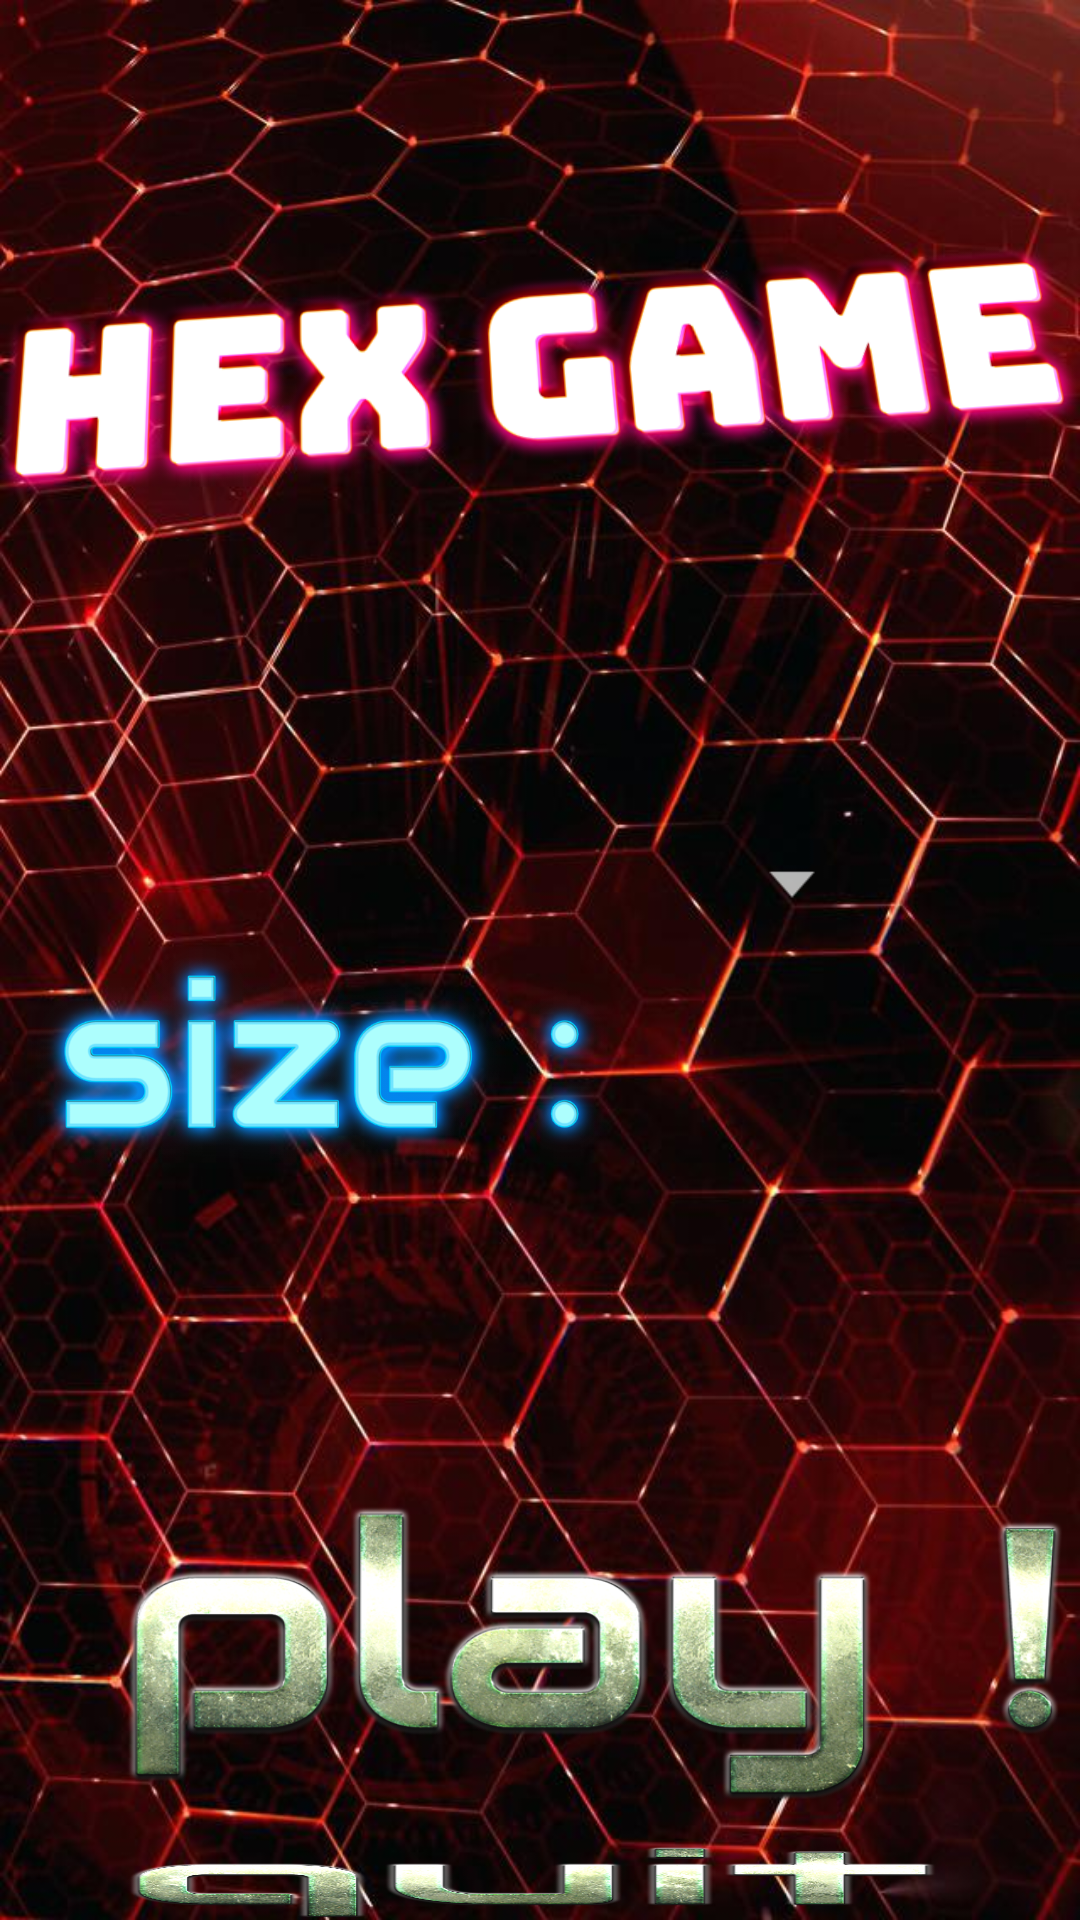

Produce the Android XML layout that renders to this screen, including the resource entries it uses.
<!-- AndroidManifest.xml: application theme Theme.HexGame -->
<!-- res/layout/activity_main_menu.xml -->
<?xml version="1.0" encoding="utf-8"?>
<RelativeLayout
    xmlns:android="http://schemas.android.com/apk/res/android"
    xmlns:app="http://schemas.android.com/apk/res-auto"
    xmlns:tools="http://schemas.android.com/tools"
    android:layout_width="match_parent"
    android:layout_height="match_parent"
    android:background="@drawable/background"
    tools:context=".MainActivity">

    <ImageView
        android:id="@+id/imageView"
        android:layout_width="wrap_content"
        android:layout_height="wrap_content"
        android:layout_marginTop="50dp"
        android:rotation="-4"
        android:rotationX="9"
        app:srcCompat="@drawable/text" />

    <ImageButton
        android:id="@+id/playButton"
        android:layout_width="317dp"
        android:layout_height="103dp"
        android:layout_marginLeft="40dp"
        android:layout_marginTop="500dp"
        android:background="@drawable/playbutton" />

    <ImageButton
        android:id="@+id/quitButton"
        android:layout_width="275dp"
        android:layout_height="84dp"
        android:layout_marginLeft="40dp"
        android:layout_marginTop="615dp"
        android:background="@drawable/quit" />
    <Spinner
        android:id="@+id/customSpinner"
        android:layout_width="wrap_content"
        android:layout_height="wrap_content"
        android:layout_marginLeft="240dp"
        android:layout_marginTop="282dp"
        android:scaleX="1.5"
        android:scaleY="1.7" />

    <ImageView
        android:id="@+id/imageView2"
        android:layout_width="134dp"
        android:layout_height="122dp"
        android:layout_marginLeft="40dp"
        android:layout_marginTop="290dp"
        android:scaleX="1.5"
        android:scaleY="1.5"
        app:srcCompat="@drawable/size" />


</RelativeLayout>
<!-- resources referenced by this layout -->
<resources>
  <!-- drawable background: jpg bitmap (drawable-v24, 95326 bytes) -->
  <!-- drawable playbutton: png bitmap (drawable-v24, 199409 bytes) -->
  <!-- drawable quit: png bitmap (drawable-v24, 231590 bytes) -->
  <!-- drawable size: png bitmap (drawable-v24, 131121 bytes) -->
  <!-- drawable text: png bitmap (drawable-v24, 67230 bytes) -->
  <style name="Theme.HexGame" parent="Theme.MaterialComponents.NoActionBar">
          
          <item name="colorPrimary">@color/purple_500</item>
          <item name="colorPrimaryVariant">@color/purple_700</item>
          <item name="colorOnPrimary">@color/white</item>
          
          <item name="colorSecondary">@color/teal_200</item>
          <item name="colorSecondaryVariant">@color/teal_700</item>
          <item name="colorOnSecondary">@color/black</item>
          
          <item name="android:statusBarColor" tools:targetApi="l">?attr/colorPrimaryVariant</item>
          
      </style>
  <!-- not gathered from this repository: default colours our renderer supplied (Android Studio template values) -->
  <color name="purple_500">#FF6200EE</color>
  <color name="purple_700">#FF3700B3</color>
  <color name="teal_200">#FF03DAC5</color>
  <color name="teal_700">#FF018786</color>
  <color name="black">#FF000000</color>
  <color name="white">#FFFFFFFF</color>
</resources>
